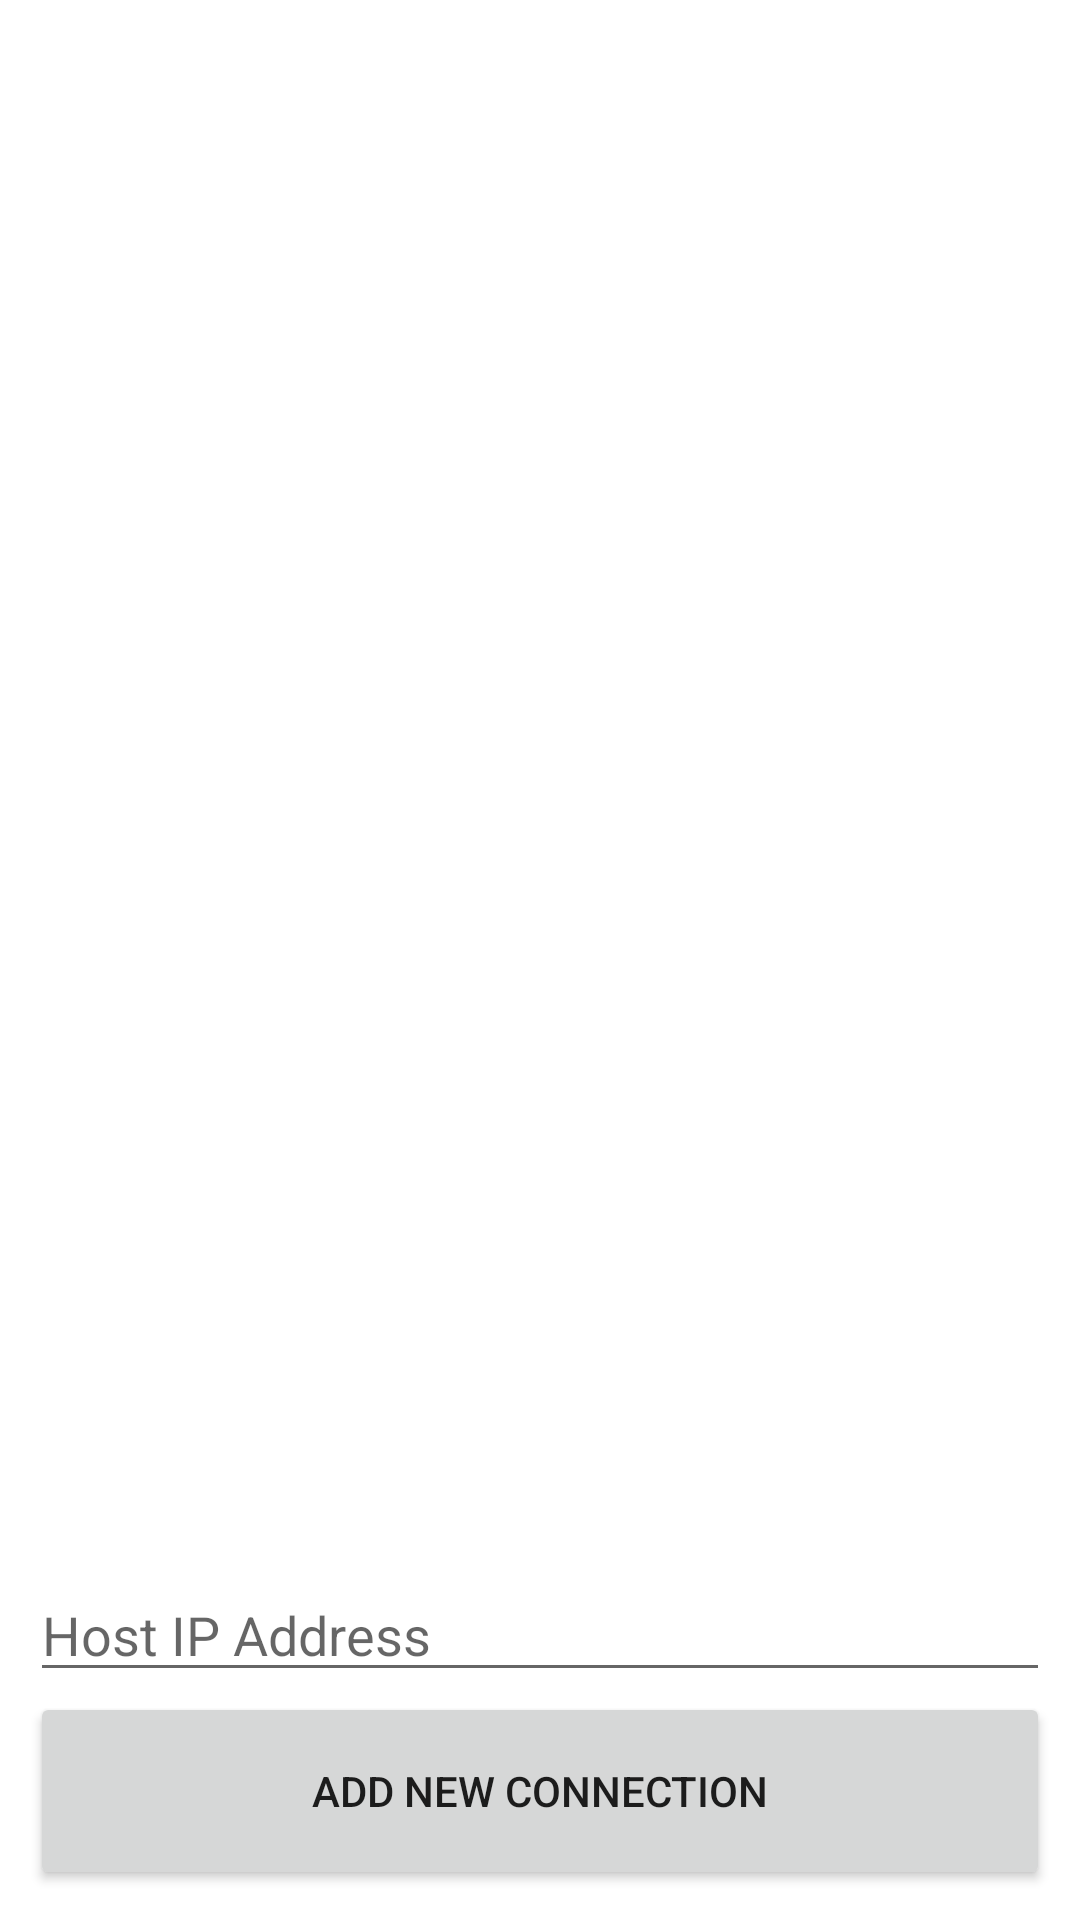

The Android layout XML behind this screen, and the referenced resources:
<!-- AndroidManifest.xml: application theme Theme.TogetherRemotely -->
<!-- res/layout/activity_main.xml -->
<?xml version="1.0" encoding="utf-8"?>
<LinearLayout xmlns:android="http://schemas.android.com/apk/res/android"
    xmlns:app="http://schemas.android.com/apk/res-auto"
    xmlns:tools="http://schemas.android.com/tools"
    android:layout_width="match_parent"
    android:layout_height="match_parent"
    android:gravity="bottom"
    android:orientation="vertical"
    android:padding="10dp"
    tools:context=".MainActivity">

    <LinearLayout
        android:id="@+id/connections_container"
        android:layout_width="match_parent"
        android:layout_height="0dp"
        android:layout_weight="29"
        android:orientation="vertical"></LinearLayout>

    <EditText
        android:id="@+id/edittext_ip"
        android:layout_width="match_parent"
        android:layout_height="wrap_content"
        android:ems="10"
        android:hint="Host IP Address"
        android:inputType="textPersonName" />

    <Button
        android:id="@+id/add_connection_button"
        android:layout_width="match_parent"
        android:layout_height="wrap_content"
        android:layout_weight="1"
        android:text="@string/add_connection" />

</LinearLayout>
<!-- resources referenced by this layout -->
<resources>
  <string name="add_connection">Add New Connection</string>
  <style name="Theme.TogetherRemotely" parent="Theme.MaterialComponents.DayNight.DarkActionBar">
          
          <item name="colorPrimary">@color/purple_500</item>
          <item name="colorPrimaryVariant">@color/purple_700</item>
          <item name="colorOnPrimary">@color/white</item>
          
          <item name="colorSecondary">@color/teal_200</item>
          <item name="colorSecondaryVariant">@color/teal_700</item>
          <item name="colorOnSecondary">@color/black</item>
          
          <item name="android:statusBarColor">?attr/colorPrimaryVariant</item>
          
      </style>
  <!-- not gathered from this repository: default colours our renderer supplied (Android Studio template values) -->
  <color name="purple_500">#FF6200EE</color>
  <color name="purple_700">#FF3700B3</color>
  <color name="teal_200">#FF03DAC5</color>
  <color name="teal_700">#FF018786</color>
  <color name="black">#FF000000</color>
  <color name="white">#FFFFFFFF</color>
</resources>
